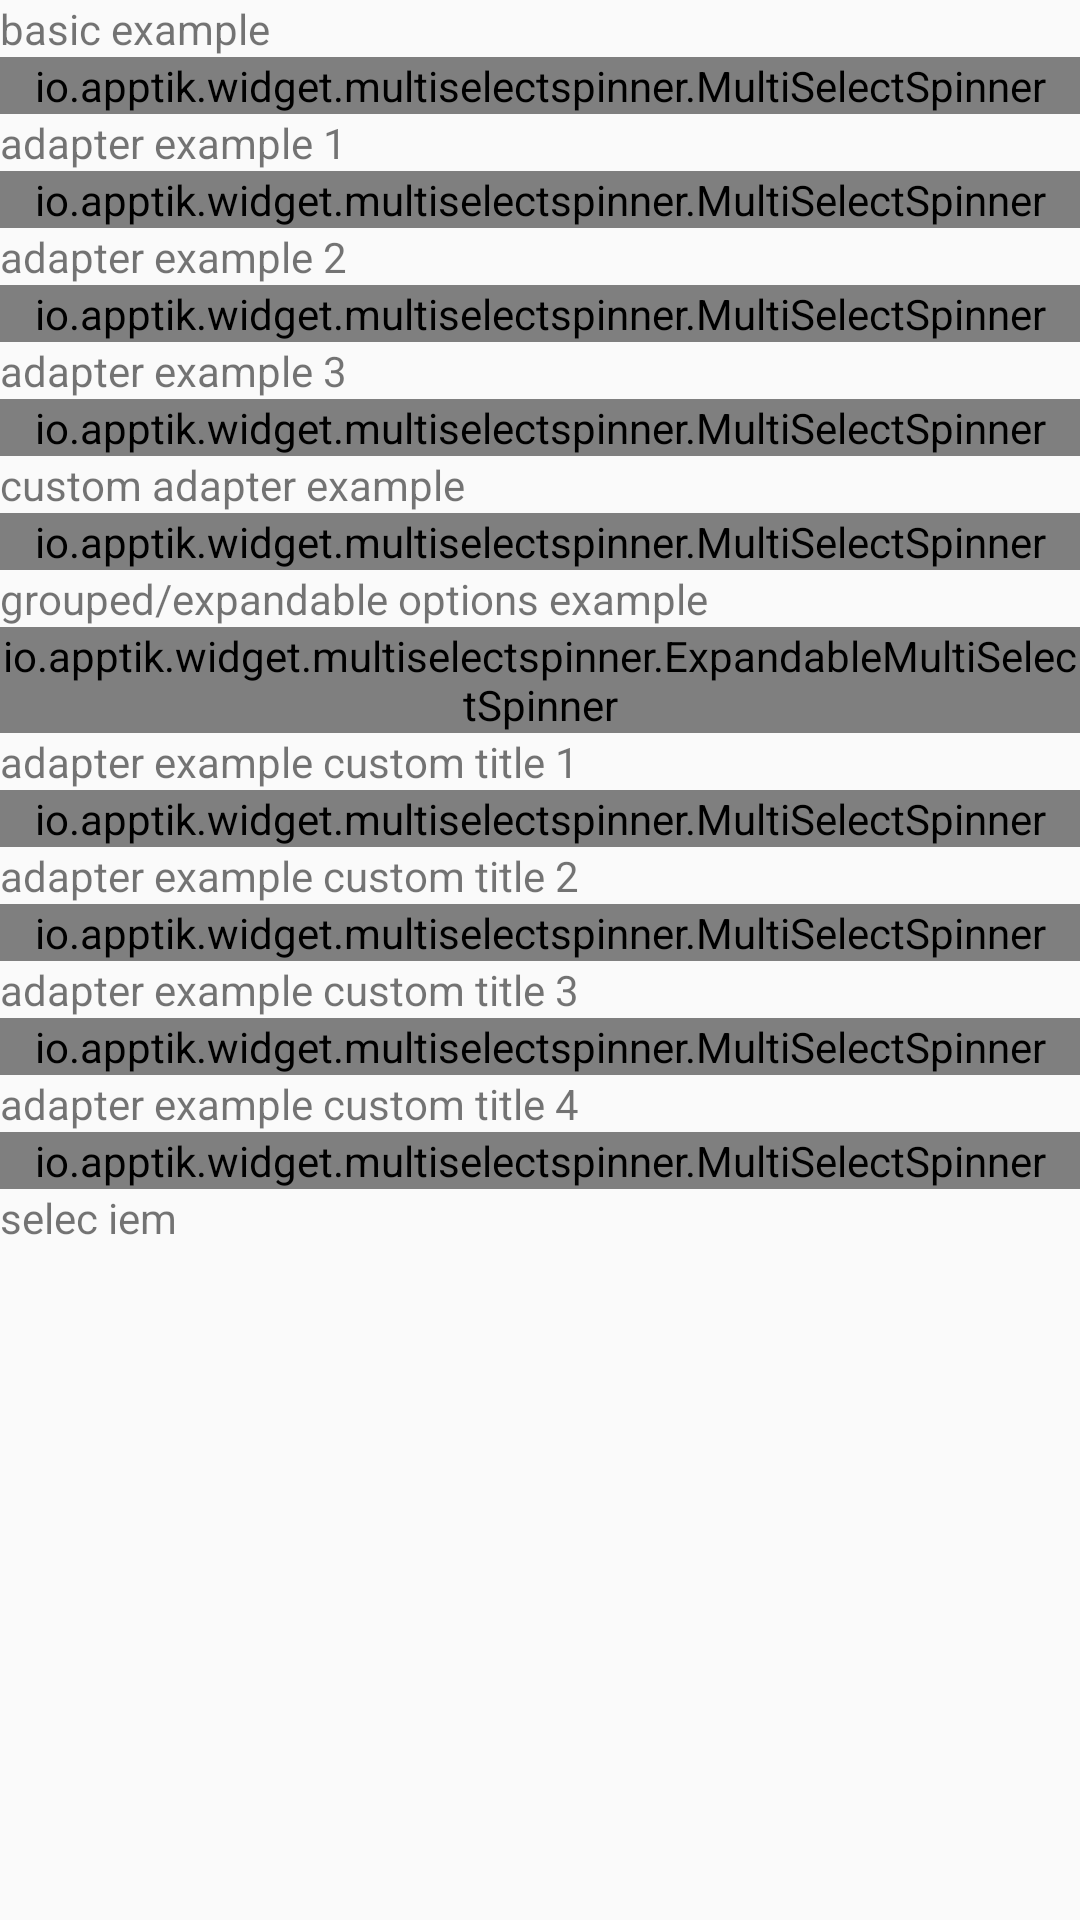

The Android layout XML behind this screen, and the referenced resources:
<!-- AndroidManifest.xml: application theme AppTheme -->
<!-- res/layout/qualifca.xml -->
<?xml version="1.0" encoding="utf-8"?>
<LinearLayout xmlns:android="http://schemas.android.com/apk/res/android"
    xmlns:app="http://schemas.android.com/apk/res-auto"
    xmlns:tools="http://schemas.android.com/tools"
    android:orientation="vertical"
    android:layout_width="match_parent"
    android:layout_height="match_parent"
    android:id="@+id/popup_element"
    android:weightSum="1">
<ScrollView
    android:layout_width="match_parent"
    android:layout_height="match_parent"><LinearLayout
    android:layout_width="match_parent"
    android:layout_height="match_parent"
    android:orientation="vertical">
  <TextView android:text="@string/basic_example" android:layout_width="wrap_content"
      android:layout_height="wrap_content" />

  <io.apptik.widget.multiselectspinner.MultiSelectSpinner
      android:id="@+id/multiselectSpinner1"
      android:layout_width="match_parent"
      android:layout_height="wrap_content"
      />
  <TextView android:text="@string/adapter_example2" android:layout_width="wrap_content"
      android:layout_height="wrap_content" />

  <io.apptik.widget.multiselectspinner.MultiSelectSpinner
      android:id="@+id/multiselectSpinner2"
      android:layout_width="match_parent"
      android:layout_height="wrap_content"
      />
  <TextView android:text="@string/adapter_example3" android:layout_width="wrap_content"
      android:layout_height="wrap_content" />

  <io.apptik.widget.multiselectspinner.MultiSelectSpinner
      android:id="@+id/multiselectSpinner3"
      android:layout_width="match_parent"
      android:layout_height="wrap_content"
      />
  <TextView android:text="@string/adapter_example4" android:layout_width="wrap_content"
      android:layout_height="wrap_content" />

  <io.apptik.widget.multiselectspinner.MultiSelectSpinner
      android:id="@+id/multiselectSpinner4"
      android:layout_width="match_parent"
      android:layout_height="wrap_content"
      />
  <TextView android:text="@string/custom_adapter_example" android:layout_width="wrap_content"
      android:layout_height="wrap_content" />

  <io.apptik.widget.multiselectspinner.MultiSelectSpinner
      android:id="@+id/multiselectSpinner5"
      android:layout_width="match_parent"
      android:layout_height="wrap_content"
      />

  <TextView android:text="@string/hashmap_adapter_example" android:layout_width="wrap_content"
      android:layout_height="wrap_content" />@drawable/

  <io.apptik.widget.multiselectspinner.ExpandableMultiSelectSpinner
      android:id="@+id/multiselectSpinner6"
      android:layout_width="match_parent"
      android:layout_height="wrap_content"
      />

  <TextView android:text="@string/adapter_example7" android:layout_width="wrap_content"
      android:layout_height="wrap_content" />

  <io.apptik.widget.multiselectspinner.MultiSelectSpinner
      android:id="@+id/multiselectSpinner7"
      android:layout_width="match_parent"
      android:layout_height="wrap_content"
     app:titleDividerDrawable="@drawable/custom_divider"
      />

  <TextView android:text="@string/adapter_example8" android:layout_width="wrap_content"
      android:layout_height="wrap_content" />

  <io.apptik.widget.multiselectspinner.MultiSelectSpinner
      android:id="@+id/multiselectSpinner8"
      android:layout_width="match_parent"
      android:layout_height="wrap_content"
      app:titleDividerColor="#0f0"
      />

  <TextView android:text="@string/adapter_example9" android:layout_width="wrap_content"
      android:layout_height="wrap_content" />

  <io.apptik.widget.multiselectspinner.MultiSelectSpinner
      android:id="@+id/multiselectSpinner9"
      android:layout_width="match_parent"
      android:layout_height="wrap_content"
      app:choiceDialogTheme="@style/CustomAlertDialogTheme"
      />

  <TextView android:text="@string/adapter_example10" android:layout_width="wrap_content"
      android:layout_height="wrap_content" />

  <io.apptik.widget.multiselectspinner.MultiSelectSpinner
      android:id="@+id/multiselectSpinner10"
      android:layout_width="match_parent"
      android:layout_height="wrap_content"
      app:choiceDialogTheme="@style/AnotherCustomAlertDialogTheme"
      />

  <TextView android:text="selec iem"
      android:ems="10"  android:layout_width="wrap_content"
      android:layout_height="wrap_content" android:id="@+id/sel" />


</LinearLayout></ScrollView>

  

</LinearLayout>
<!-- resources referenced by this layout -->
<resources>
  <string name="adapter_example10">adapter example custom title 4</string>
  <string name="adapter_example2">adapter example 1</string>
  <string name="adapter_example3">adapter example 2</string>
  <string name="adapter_example4">adapter example 3</string>
  <string name="adapter_example7">adapter example custom title 1</string>
  <string name="adapter_example8">adapter example custom title 2</string>
  <string name="adapter_example9">adapter example custom title 3</string>
  <string name="basic_example">basic example</string>
  <string name="custom_adapter_example">custom adapter example</string>
  <string name="hashmap_adapter_example">grouped/expandable options example</string>
  <style name="AnotherCustomAlertDialogTheme" parent="Theme.AppCompat.Light.Dialog.Alert">
          
          
          
          
          <item name="android:windowTitleStyle">@style/CustomDialogWindowTitle</item>
          <item name="colorAccent">@android:color/holo_green_light</item>
      </style>
  <style name="CustomAlertDialogTheme" parent="@android:style/Theme.Holo.Dialog">
          
          <item name="android:windowContentOverlay">@null</item>
          <item name="android:windowIsFloating">true</item>
          <item name="android:windowAnimationStyle">@android:style/Animation.Dialog</item>
          <item name="android:windowMinWidthMajor">@android:dimen/dialog_min_width_major</item>
          <item name="android:windowMinWidthMinor">@android:dimen/dialog_min_width_minor</item>
          <item name="android:windowTitleStyle">@style/CustomDialogWindowTitle</item>
          <item name="android:textAppearanceMedium">
              @android:style/TextAppearance.Holo.DialogWindowTitle
          </item>
  
      </style>
  <style name="AppTheme" parent="Theme.AppCompat.Light.DarkActionBar">
          
          <item name="colorPrimary">@color/colorPrimary</item>
          <item name="colorPrimaryDark">@color/colorPrimaryDark</item>
          <item name="colorAccent">@color/colorAccent</item>
      </style>
  <style name="CustomDialogWindowTitle" parent="@android:style/TextAppearance.Holo.DialogWindowTitle">
          <item name="android:textColor">@android:color/holo_green_light</item>
          <item name="android:textStyle">bold</item>
      </style>
  <color name="colorPrimary">#3F51B5</color>
  <color name="colorPrimaryDark">#303F9F</color>
  <color name="colorAccent">#FF4081</color>
</resources>
